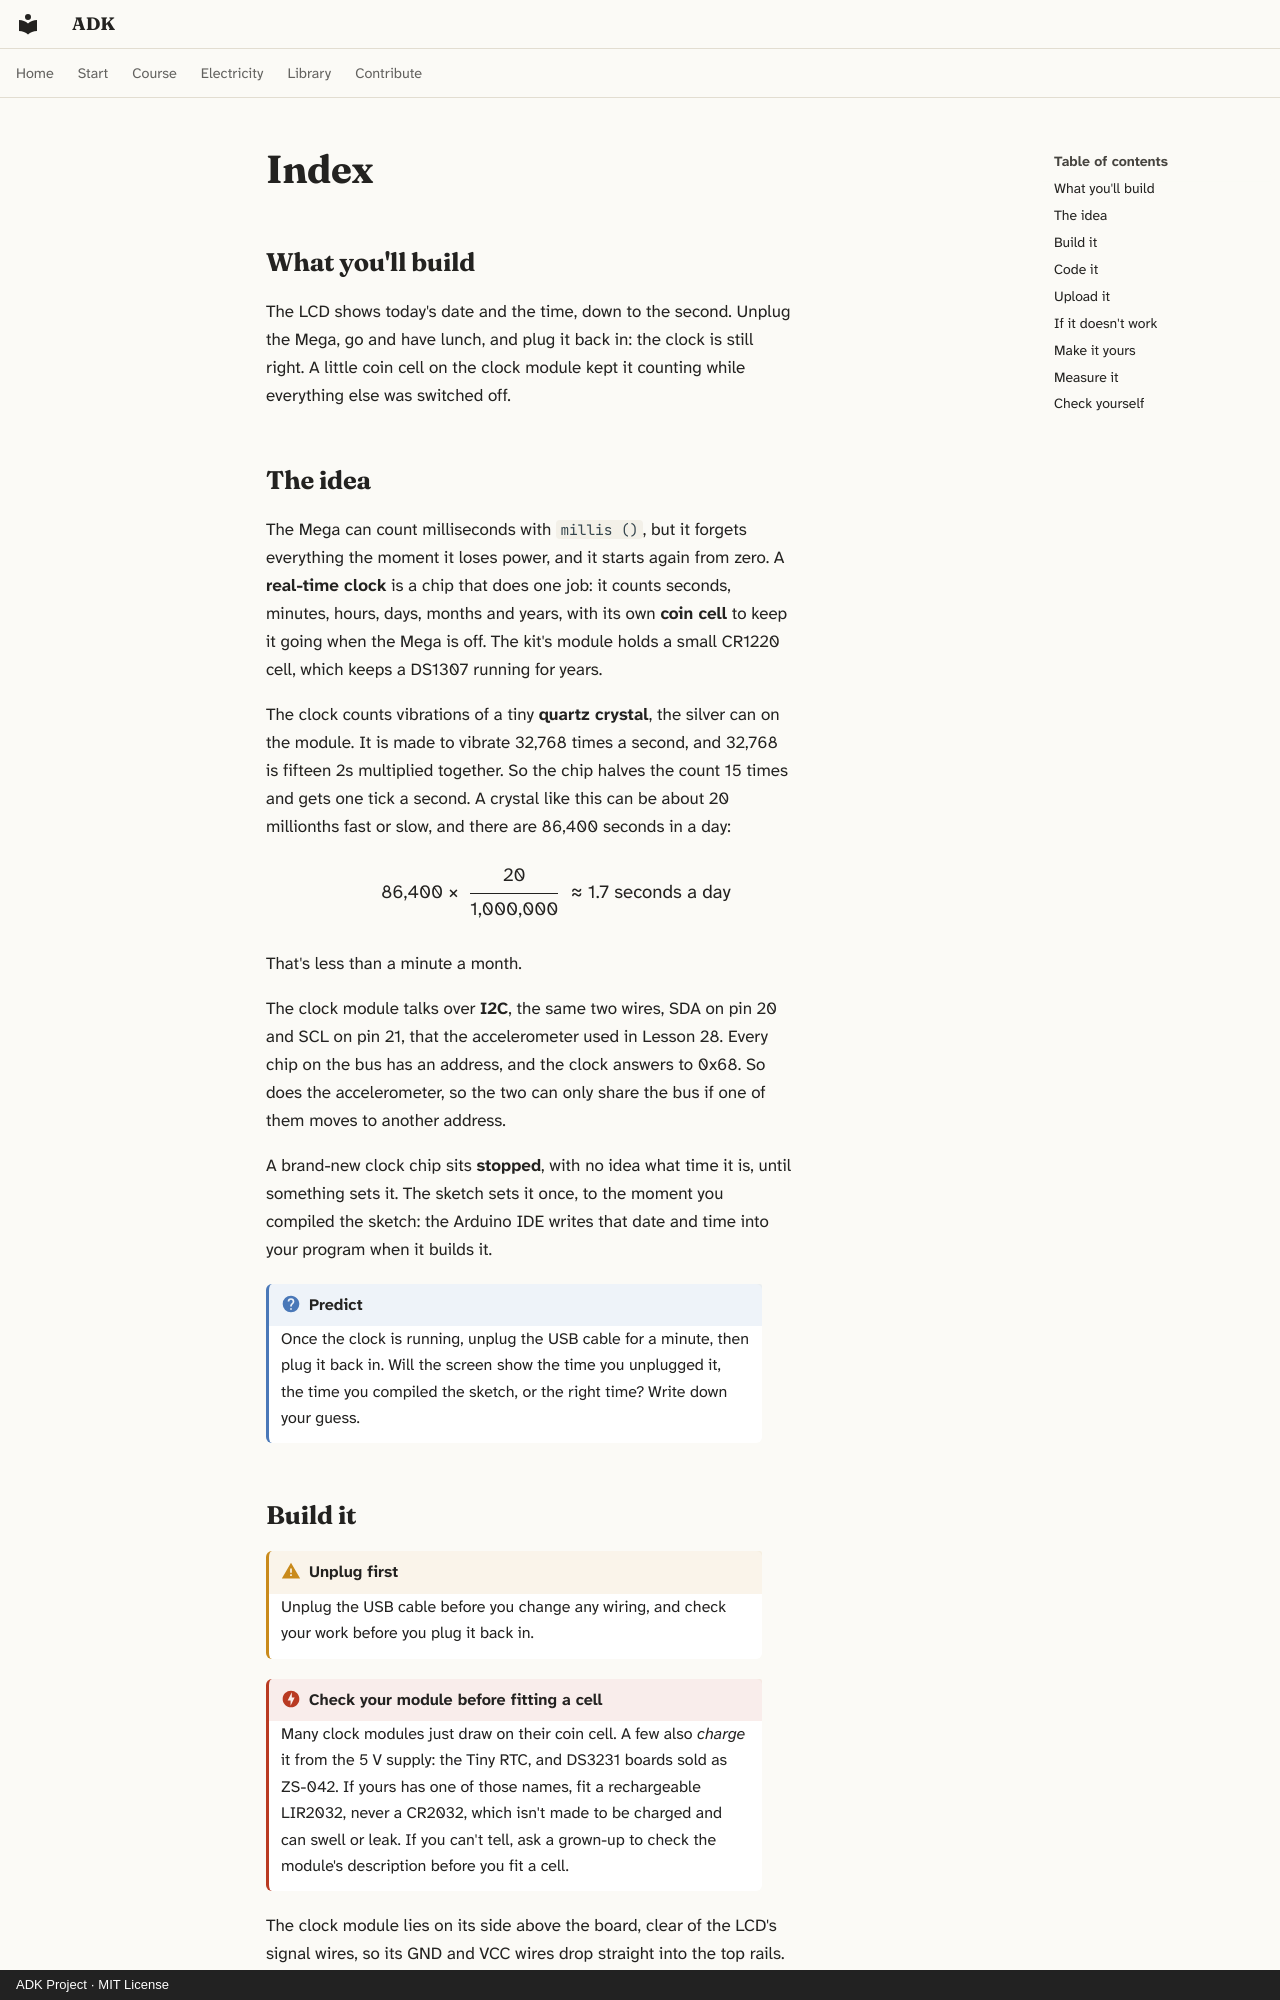

repository: spincyc/adk · page: lessons/032-real-time-clock/index.html · generator: mkdocs · copyright: ADK Project · MIT License

---
lesson: 32
promise: Build a clock that keeps the right time, even while it's unplugged.
time: 45 minutes
level: 2
parts:
  - Arduino Mega 2560 and its USB cable
  - Breadboard
  - LCD1602 display
  - 10 kΩ potentiometer
  - 220 Ω resistor (red, red, black, black, brown)
  - DS1307 clock module with its coin cell
  - 4 female-to-male jumper wires
  - 18 jumper wires
ideas:
  - A clock chip that runs on a battery
  - Counting seconds with a quartz crystal
  - The I2C bus again, for a second chip
  - Setting the clock from the moment you compiled
laws:
  - {law: frequency, section: the-idea, for: "Halves a 32,768-a-second crystal into one tick a second"}
---

## What you'll build

<!-- closeup -->

The LCD shows today's date and the time, down to the second. Unplug the Mega,
go and have lunch, and plug it back in: the clock is still right. A little
coin cell on the clock module kept it counting while everything else was
switched off.

## The idea

The Mega can count milliseconds with `millis ()`, but it forgets everything the
moment it loses power, and it starts again from zero. A **real-time clock**
is a chip that does one job: it counts seconds, minutes, hours, days, months
and years, with its own **coin cell** to keep it going when the Mega is off.
The kit's module holds a small CR1220 cell, which keeps a DS1307 running for
years.

The clock counts vibrations of a tiny **quartz crystal**, the silver can on the
module. It is made to vibrate 32,768 times a second, and 32,768 is fifteen
2s multiplied together. So the chip halves the count 15 times and gets one
tick a second. A crystal like this can be about 20 millionths fast or slow,
and there are 86,400 seconds in a day:

<p class="formula">86,400 × <span class="fraction"><span>20</span><span>1,000,000</span></span> ≈ 1.7 seconds a day</p>

That's less than a minute a month.

The clock module talks over **I2C**, the same two wires, SDA on pin 20 and
SCL on pin 21, that the accelerometer used in Lesson 28. Every chip on the bus
has an address, and the clock answers to 0x68. So does the accelerometer,
so the two can only share the bus if one of them moves to another address.

A brand-new clock chip sits **stopped**, with no idea what time it is, until
something sets it. The sketch sets it once, to the moment you compiled the
sketch: the Arduino IDE writes that date and time into your program when it
builds it.

!!! question "Predict"
    Once the clock is running, unplug the USB cable for a minute, then plug it
    back in. Will the screen show the time you unplugged it, the time you
    compiled the sketch, or the right time? Write down your guess.
